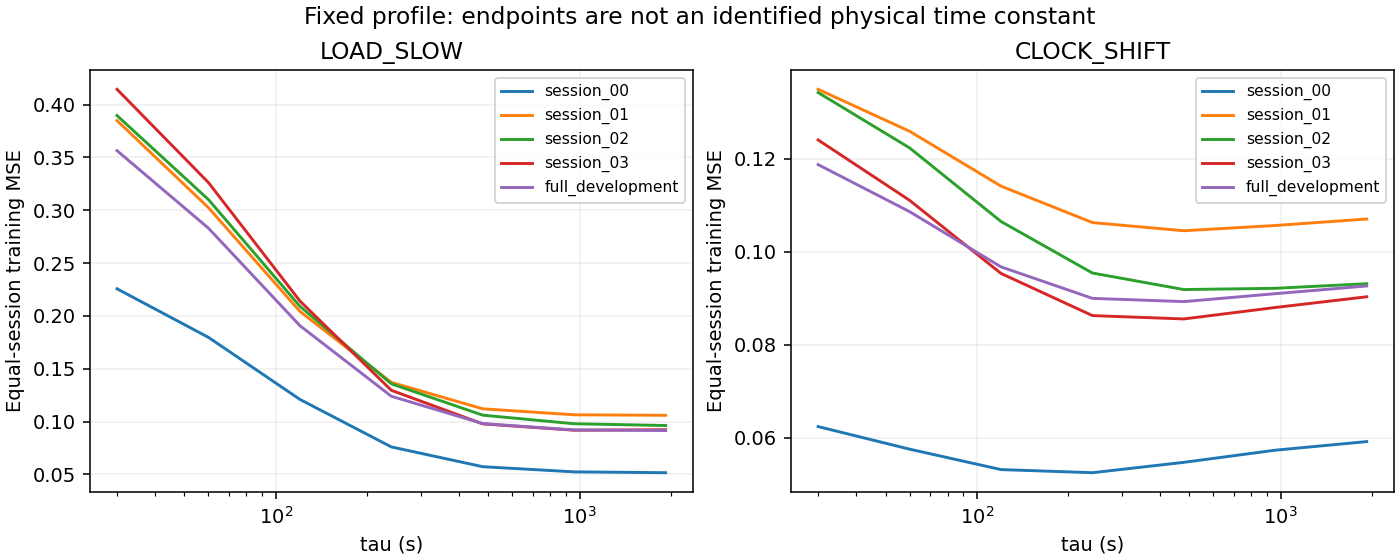

Values plotted in this chart, from the file beside it:
excluded, mode, tau_s, coefficients, mse, rank, scaled_condition
session_00, LOAD_SLOW, 30.0, [0.06054580534004527, 0.0055498010484802…, 0.2256, 5.0, 15.43
session_00, LOAD_SLOW, 60.0, [0.11648932508072372, 0.0789216666880174…, 0.1797, 5.0, 5.015
session_00, LOAD_SLOW, 120.0, [0.12096674027223216, 0.0930479213409333…, 0.1209, 5.0, 3.269
session_00, LOAD_SLOW, 240.0, [0.12192108530203714, 0.1030157578645057…, 0.07595, 5.0, 2.544
session_00, LOAD_SLOW, 480.0, [0.12527979688392113, 0.1120358542531100…, 0.05722, 5.0, 2.169
session_00, LOAD_SLOW, 960.0, [0.12858215379399268, 0.1178153531553425…, 0.05235, 5.0, 1.982
session_00, LOAD_SLOW, 1920, [0.13071195157840534, 0.1209365674373836…, 0.05154, 5.0, 1.892
session_00, CLOCK_SHIFT, 30.0, [0.12520397204643285, 0.1133635238203839…, 0.06241, 5.0, 2.21
session_00, CLOCK_SHIFT, 60.0, [0.1287008681015268, 0.11309547437821676…, 0.05755, 5.0, 2.132
session_00, CLOCK_SHIFT, 120.0, [0.1314253938641077, 0.11492323122468273…, 0.05316, 5.0, 2.019
session_00, CLOCK_SHIFT, 240.0, [0.13442398065443878, 0.1201411163872172…, 0.05248, 5.0, 1.866
session_00, CLOCK_SHIFT, 480.0, [0.13779181976282223, 0.1254135626805342…, 0.05472, 5.0, 1.738
session_00, CLOCK_SHIFT, 960.0, [0.14035968857420986, 0.1288225732473085…, 0.05733, 5.0, 1.661
session_00, CLOCK_SHIFT, 1920, [0.1419100489180746, 0.13068691712511082…, 0.05918, 5.0, 1.62
session_01, LOAD_SLOW, 30.0, [0.038284781353851716, 0.0, 0.0020556544…, 0.3849, 5.0, 15.43
session_01, LOAD_SLOW, 60.0, [0.08469738734985148, 0.0543577596289830…, 0.3024, 5.0, 4.978
session_01, LOAD_SLOW, 120.0, [0.10132311062926636, 0.0769694198216876…, 0.2043, 5.0, 3.197
session_01, LOAD_SLOW, 240.0, [0.1112659384158859, 0.09394217755005199…, 0.1371, 5.0, 2.467
session_01, LOAD_SLOW, 480.0, [0.1181785931756466, 0.10637033700855053…, 0.112, 5.0, 2.103
session_01, LOAD_SLOW, 960.0, [0.12231642785051866, 0.1134319818582221…, 0.1064, 5.0, 1.926
session_01, LOAD_SLOW, 1920, [0.12455306545684143, 0.1170529757508432…, 0.1059, 5.0, 1.841
session_01, CLOCK_SHIFT, 30.0, [0.09851234021735522, 0.1002966512792330…, 0.135, 5.0, 2.211
session_01, CLOCK_SHIFT, 60.0, [0.10873623014541246, 0.1004104701565212…, 0.126, 5.0, 2.133
session_01, CLOCK_SHIFT, 120.0, [0.11774200563336211, 0.1042136835092654…, 0.1142, 5.0, 2.02
session_01, CLOCK_SHIFT, 240.0, [0.1245039860091874, 0.1120121113182686,…, 0.1063, 5.0, 1.867
session_01, CLOCK_SHIFT, 480.0, [0.12919224186113107, 0.1189825079367801…, 0.1046, 5.0, 1.74
session_01, CLOCK_SHIFT, 960.0, [0.13203677566906305, 0.1232516381389112…, 0.1057, 5.0, 1.662
session_01, CLOCK_SHIFT, 1920, [0.13359656197944977, 0.1255280854635581…, 0.1071, 5.0, 1.621
session_02, LOAD_SLOW, 30.0, [0.04082209739002278, 0.0, 0.00239841735…, 0.3896, 5.0, 15.4
session_02, LOAD_SLOW, 60.0, [0.08843825014097911, 0.0561320862018161…, 0.3101, 5.0, 4.979
session_02, LOAD_SLOW, 120.0, [0.10366780089601911, 0.0770502376487190…, 0.2091, 5.0, 3.202
session_02, LOAD_SLOW, 240.0, [0.11287426559870113, 0.0932258692659053…, 0.1357, 5.0, 2.471
session_02, LOAD_SLOW, 480.0, [0.1194974626310492, 0.10543735018135526…, 0.106, 5.0, 2.106
session_02, LOAD_SLOW, 960.0, [0.12353540303622272, 0.1124674435006323…, 0.09789, 5.0, 1.928
session_02, LOAD_SLOW, 1920, [0.12573629102781256, 0.1160924647806614…, 0.09622, 5.0, 1.842
session_02, CLOCK_SHIFT, 30.0, [0.10032664633939105, 0.0997104997128088…, 0.1343, 5.0, 2.213
session_02, CLOCK_SHIFT, 60.0, [0.11027609167448917, 0.0995966006139378…, 0.1224, 5.0, 2.135
session_02, CLOCK_SHIFT, 120.0, [0.11902604945511558, 0.1031647521320283…, 0.1065, 5.0, 2.022
session_02, CLOCK_SHIFT, 240.0, [0.12567474563706826, 0.1109182566673736…, 0.09546, 5.0, 1.869
session_02, CLOCK_SHIFT, 480.0, [0.1303524058499546, 0.11795434809798389…, 0.0919, 5.0, 1.741
session_02, CLOCK_SHIFT, 960.0, [0.13321327555087528, 0.1222866361586831…, 0.09217, 5.0, 1.663
session_02, CLOCK_SHIFT, 1920, [0.13478766076782447, 0.1246016648782935…, 0.09316, 5.0, 1.622
session_03, LOAD_SLOW, 30.0, [0.051115116193114284, 0.0, 0.0008947390…, 0.4145, 5.0, 15.46
session_03, LOAD_SLOW, 60.0, [0.09255768514044797, 0.0548742440309025…, 0.3262, 5.0, 5.02
session_03, LOAD_SLOW, 120.0, [0.09775233455475815, 0.0733859205236347…, 0.2141, 5.0, 3.271
session_03, LOAD_SLOW, 240.0, [0.09881336135555556, 0.0869558623203228…, 0.1295, 5.0, 2.546
session_03, LOAD_SLOW, 480.0, [0.10366580570286382, 0.0995217279498587…, 0.09775, 5.0, 2.17
session_03, LOAD_SLOW, 960.0, [0.10844084805323576, 0.1075778462183294…, 0.09177, 5.0, 1.984
session_03, LOAD_SLOW, 1920, [0.11150675818008078, 0.1119181945595915…, 0.09222, 5.0, 1.894
session_03, CLOCK_SHIFT, 30.0, [0.10564954899777686, 0.1025928099300934…, 0.1241, 5.0, 2.211
session_03, CLOCK_SHIFT, 60.0, [0.10980700116440169, 0.1018951802723271…, 0.1111, 5.0, 2.134
session_03, CLOCK_SHIFT, 120.0, [0.11263118779013878, 0.1037743374559655…, 0.09537, 5.0, 2.021
session_03, CLOCK_SHIFT, 240.0, [0.11593690074136699, 0.1103394471556467…, 0.0863, 5.0, 1.868
session_03, CLOCK_SHIFT, 480.0, [0.12011655467780241, 0.1172764620340280…, 0.08558, 5.0, 1.74
session_03, CLOCK_SHIFT, 960.0, [0.12345165174376771, 0.1218402157907267…, 0.08804, 5.0, 1.663
session_03, CLOCK_SHIFT, 1920, [0.1255009291109698, 0.12435486603762502…, 0.09035, 5.0, 1.622
full_development, LOAD_SLOW, 30.0, [0.046501940998377365, 0.0, 0.0001340301…, 0.3564, 5.0, 15.43
full_development, LOAD_SLOW, 60.0, [0.09513181449377926, 0.0607133294113841…, 0.283, 5.0, 4.994
full_development, LOAD_SLOW, 120.0, [0.10548180156536408, 0.0798671749350945…, 0.1908, 5.0, 3.224
full_development, LOAD_SLOW, 240.0, [0.11089059180313376, 0.0942122474084898…, 0.1239, 5.0, 2.49
... 10 more rows
